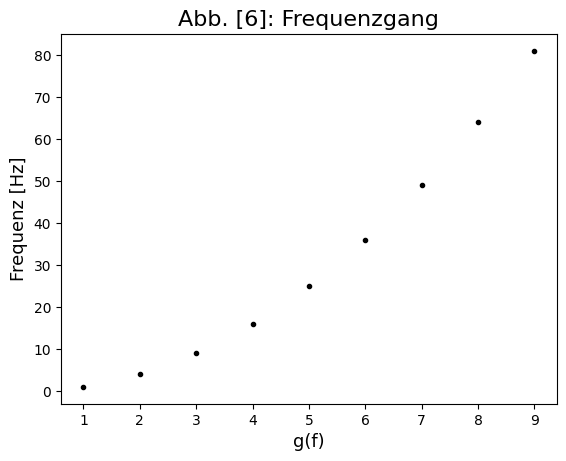

Write the Python code that produced this figure.
'''
Created on 20.04.2018

[redacted]
'''
import matplotlib.pyplot as plt
import numpy as np
from scipy.optimize import curve_fit
from matplotlib import rc

rc('font',**{'family':'serif','serif':['Linux Libertine O']})
plt.rcParams['errorbar.capsize']=2


####################
#Aufgabe 1#
####################

f = np.array([1,2,3,4,5,6,7,8,9])
plt.plot(f,f**2, linestyle='None', marker='.',
            color='black', label='Messdaten')
#plt.axis([4e2, 1.5e5, 10, 1.5E3])
plt.xlabel('g(f)', fontsize=13)
plt.ylabel('Frequenz [Hz]', fontsize=13)
plt.title('Abb. [6]: Frequenzgang', fontsize=16)
plt.show()